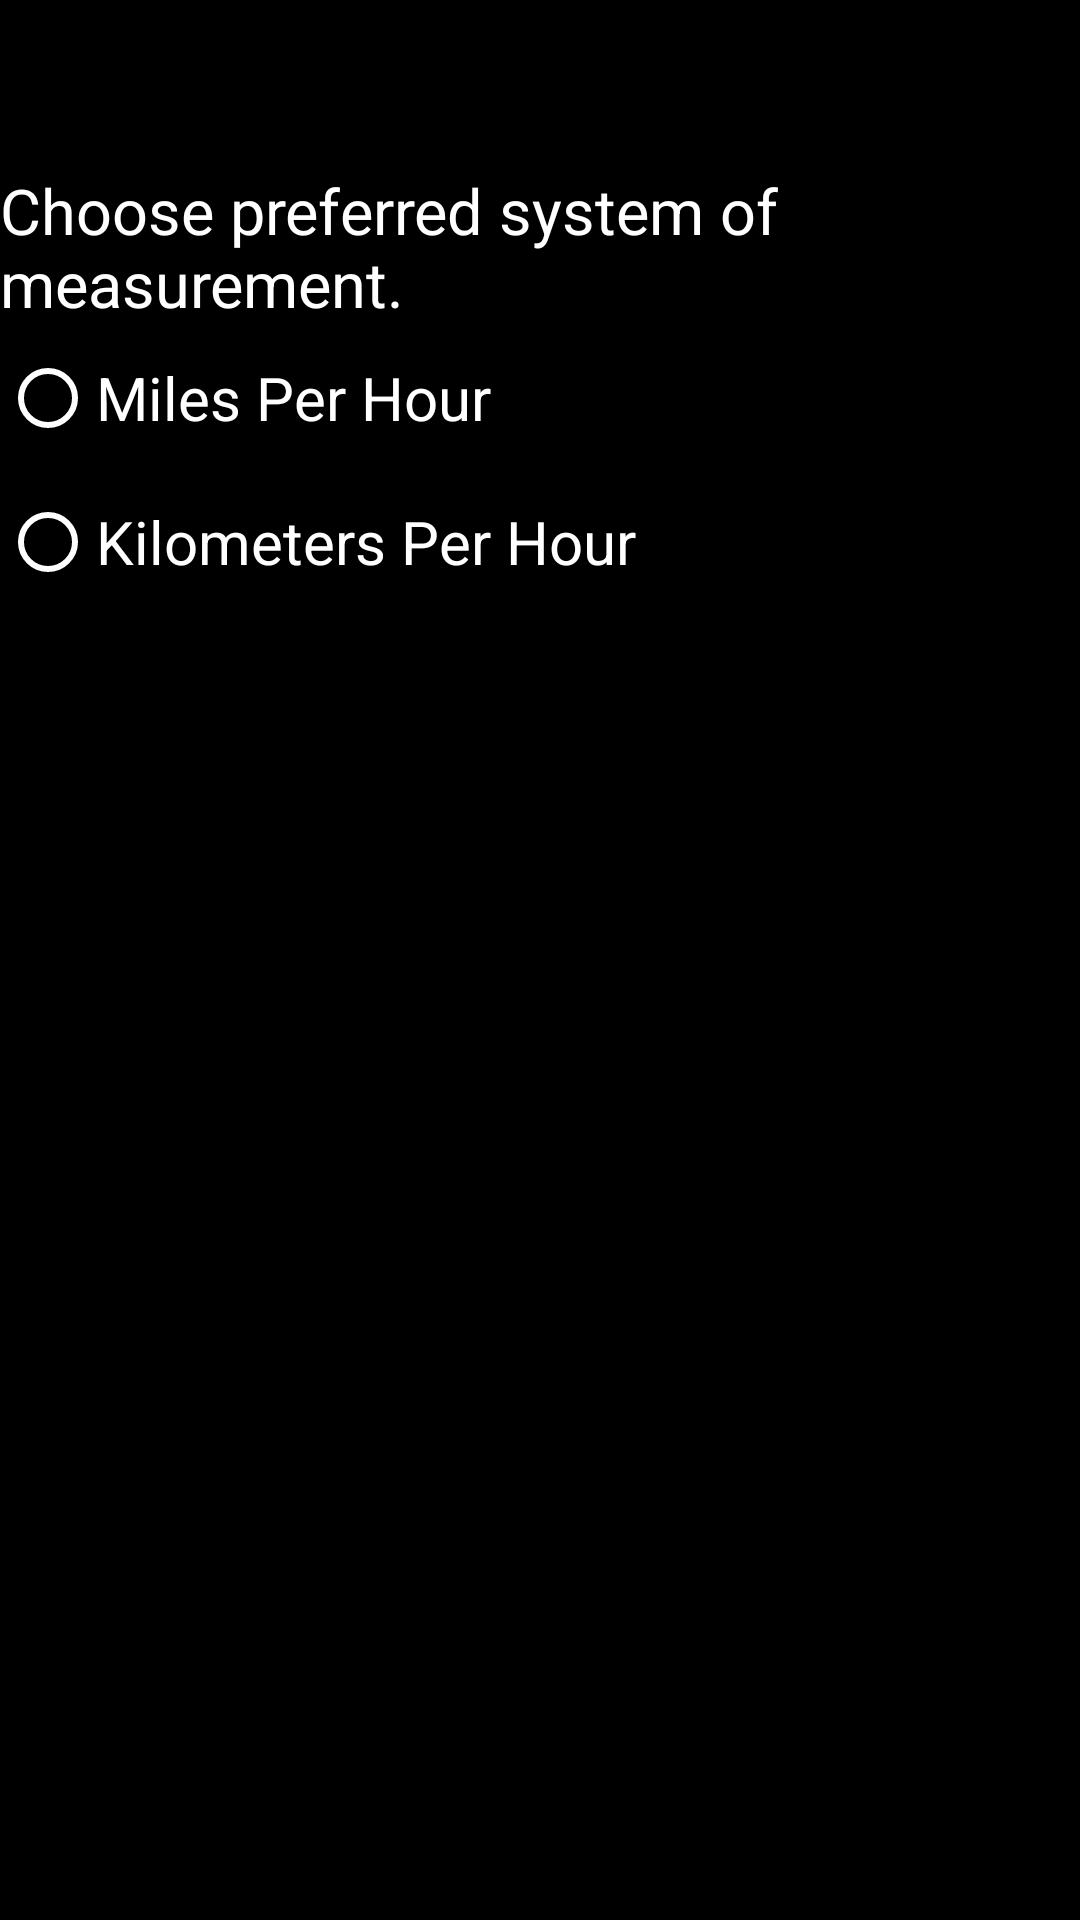

Android layout source for this screen:
<!-- AndroidManifest.xml: application theme Theme.Safety_speed_tracker -->
<!-- res/layout/activity_settings_menu.xml -->
<?xml version="1.0" encoding="utf-8"?>
<androidx.constraintlayout.widget.ConstraintLayout xmlns:android="http://schemas.android.com/apk/res/android"
    xmlns:app="http://schemas.android.com/apk/res-auto"
    xmlns:tools="http://schemas.android.com/tools"
    android:layout_width="match_parent"
    android:layout_height="match_parent"
    android:background="#000000"
    android:backgroundTint="#000000"
    tools:context=".SettingsMenu">

    <androidx.appcompat.widget.Toolbar
        android:id="@+id/settingsToolbar"
        android:layout_width="match_parent"
        android:layout_height="wrap_content"
        android:background="@color/black"
        android:minHeight="?attr/actionBarSize"
        android:theme="?attr/actionBarTheme"
        tools:layout_editor_absoluteX="1dp"
        tools:layout_editor_absoluteY="1dp" />

    <RadioGroup
        android:id="@+id/radioGroup"
        android:layout_width="match_parent"
        android:layout_height="wrap_content"
        app:layout_constraintBottom_toBottomOf="parent"
        app:layout_constraintEnd_toEndOf="parent"
        app:layout_constraintHorizontal_bias="0.0"
        app:layout_constraintStart_toStartOf="parent"
        app:layout_constraintTop_toBottomOf="@+id/settingsToolbar"
        app:layout_constraintVertical_bias="0.0">

        <TextView
            android:id="@+id/metricRadioText"
            android:layout_width="match_parent"
            android:layout_height="wrap_content"
            android:text="Choose preferred system of measurement."
            android:textColor="#FFFFFF"
            android:textSize="21sp" />

        <RadioButton
            android:id="@+id/mphButton"
            android:layout_width="match_parent"
            android:layout_height="wrap_content"
            android:buttonTint="#FFFFFF"
            android:text="Miles Per Hour"
            android:textColor="#FFFFFF"
            android:textSize="20sp" />

        <RadioButton
            android:id="@+id/kphButton"
            android:layout_width="match_parent"
            android:layout_height="wrap_content"
            android:buttonTint="#FFFFFF"
            android:text="Kilometers Per Hour"
            android:textColor="#FFFFFF"
            android:textSize="20sp" />

    </RadioGroup>

</androidx.constraintlayout.widget.ConstraintLayout>
<!-- resources referenced by this layout -->
<resources>
  <style name="Theme.Safety_speed_tracker" parent="Theme.MaterialComponents.DayNight.NoActionBar">
          
          <item name="colorPrimary">@color/purple_500</item>
          <item name="colorPrimaryVariant">@color/purple_700</item>
          <item name="colorOnPrimary">@color/white</item>
          
          <item name="colorSecondary">@color/teal_200</item>
          <item name="colorSecondaryVariant">@color/teal_700</item>
          <item name="colorOnSecondary">@color/black</item>
          
          <item name="android:statusBarColor" tools:targetApi="l">?attr/colorPrimaryVariant</item>
          
      </style>
  <!-- not gathered from this repository: default colours our renderer supplied (Android Studio template values) -->
  <color name="purple_500">#FF6200EE</color>
  <color name="purple_700">#FF3700B3</color>
  <color name="teal_200">#FF03DAC5</color>
  <color name="teal_700">#FF018786</color>
  <color name="black">#FF000000</color>
  <color name="white">#FFFFFFFF</color>
</resources>
